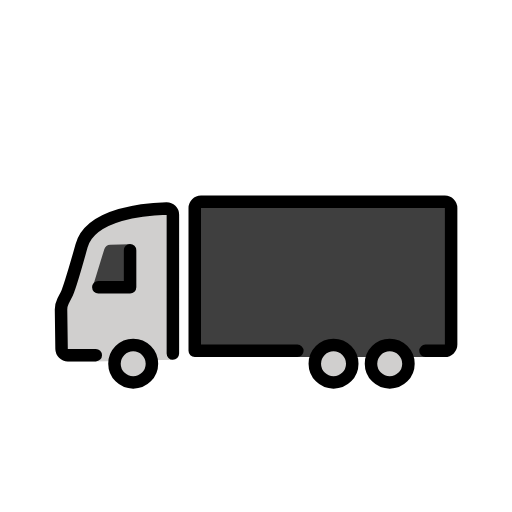
t = 0.00 s
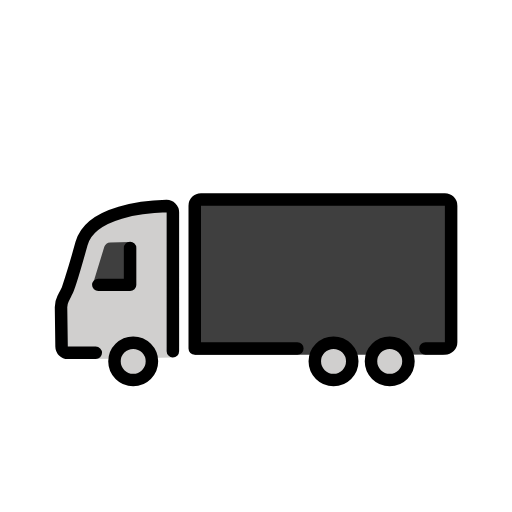
t = 0.48 s
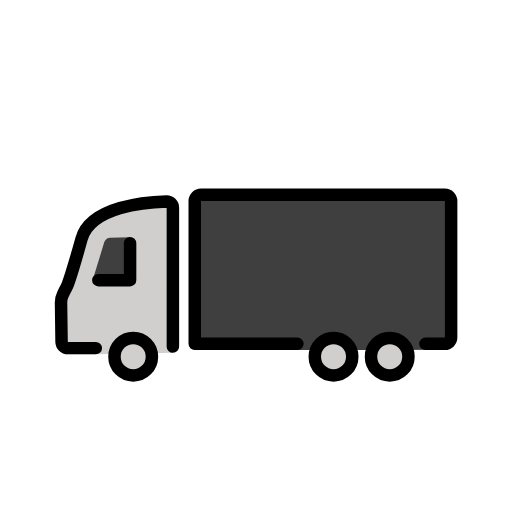
t = 1.43 s
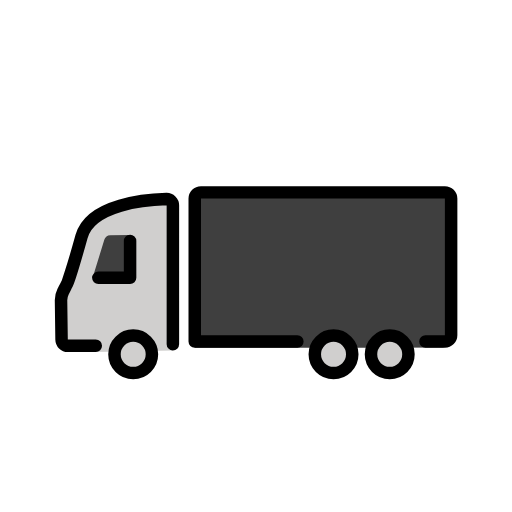
t = 1.90 s
t = 2.38 s: frame unchanged from t = 1.43 s, image omitted
t = 3.33 s: frame unchanged from t = 0.48 s, image omitted

The animated SVG that drew these frames (rendered in a browser with its animation timeline set to each time). Animation: 1 SMIL element (animateTransform=1); one cycle of 3.80 s, repeats indefinitely.

<?xml version='1.0' encoding='utf-8'?>
<svg xmlns="http://www.w3.org/2000/svg" id="emoji" viewBox="-5 -5 82 82" width="200" height="200" role="img">
  <title>OpenMoji: articulated lorry</title><g><g id="color">
    <path fill="#d0cfce" stroke="none" d="M10.3401,52.88H5.86c-0.5499,0-0.99-0.44-1-0.99l-0.0859-7.277c-0.0056-0.4754,0.1011-0.944,0.3129-1.3697 c0.2638-0.5303,0.6003-1.2013,0.6404-1.2545c0.0577-0.0765,0.1028-0.1579,0.1358-0.248c0.1679-0.4566,0.7625-2.1888,2.1969-7.3608 c1.4499-5.23,10.53-5.92,13.6098-6c0.5601-0.01,1.02,0.44,1.02,1v22.5c0,0.32-0.0024,0.745-0.0024,0.745" />
    <path fill="#3f3f3f" stroke="none" d="M44.625,52.19H26.1899V28.31c0-0.55,0.4501-1,1-1H66.25c0.55,0,1,0.45,1,1v21.88 c0,0.55-0.8091,1.968-1.3591,1.968L58.14,52.19" />
    <circle cx="16.3333" cy="53.25" r="3" fill="#d0cfce" stroke="none" stroke-miterlimit="10" stroke-width="2" />
    <path fill="#3f3f3f" stroke="none" d="M9.8333,41l5.875,0.0208l0.125-6.8958l-3.1939,0.068c-0.4314,0.0091-0.8082,0.294-0.9347,0.7065L9.8333,41" />
    <circle cx="57.4167" cy="53.25" r="3" fill="#d0cfce" stroke="none" stroke-miterlimit="10" stroke-width="2" />
    <circle cx="48.4167" cy="53.25" r="3" fill="#d0cfce" stroke="none" stroke-miterlimit="10" stroke-width="2" />
  </g>
  <g id="hair" />
  <g id="skin" />
  <g id="skin-shadow" />
  <g id="line">
    <circle cx="16.3333" cy="53.25" r="3" fill="none" stroke="#000000" stroke-miterlimit="10" stroke-width="2" />
    <polyline fill="none" stroke="#000000" stroke-linecap="round" stroke-linejoin="round" stroke-miterlimit="10" stroke-width="2" points="10.75,41 15.8333,41 15.8333,35.0833" />
    <circle cx="57.4167" cy="53.25" r="3" fill="none" stroke="#000000" stroke-miterlimit="10" stroke-width="2" />
    <circle cx="48.4167" cy="53.25" r="3" fill="none" stroke="#000000" stroke-miterlimit="10" stroke-width="2" />
    <path fill="none" stroke="#000000" stroke-linecap="round" stroke-linejoin="round" stroke-miterlimit="10" stroke-width="2" d="M10.3401,51.88H5.86c-0.5499,0-0.99-0.44-1-0.99l-0.0859-6.277c-0.0056-0.4754,0.1011-0.944,0.3129-1.3697 c0.2638-0.5303,0.6003-1.2013,0.6404-1.2545c0.0577-0.0765,0.8983-2.4368,2.3327-7.6088c1.4499-5.23,10.53-5.92,13.6098-6 c0.5601-0.01,1.02,0.44,1.02,1v21.5c0,0.32-0.0024,0.745-0.0024,0.745" />
    <path fill="none" stroke="#000000" stroke-linecap="round" stroke-linejoin="round" stroke-miterlimit="10" stroke-width="2" d="M42.625,51.19H26.1899V28.31c0-0.55,0.4501-1,1-1H66.25c0.55,0,1,0.45,1,1v21.88c0,0.55-0.45,1-1,1h-3.11" />
  </g>
<animateTransform attributeName="transform" type="translate" values="0 0;0 -1.5;0 0" dur="3.8s" repeatCount="indefinite" /></g></svg>
